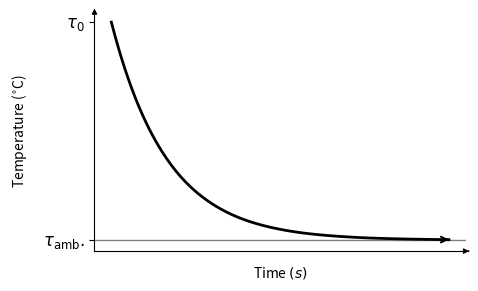
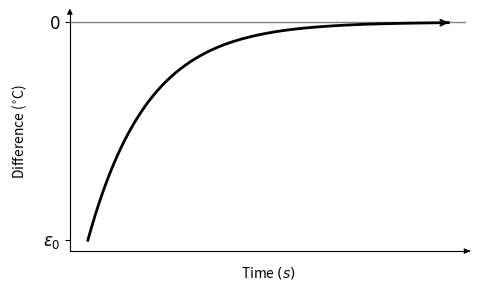

Reproduce these figures in Python, in order.
#!/usr/bin/env python3
# -*- coding: utf-8 -*-
"""
Created on Mon May 26 16:21:30 2025

@author: woolfrey
"""

import numpy as np
import matplotlib.pyplot as plt
from scipy.integrate import solve_ivp
from matplotlib.patches import FancyArrowPatch

###############################################################################
#                             Parameters & functions                          #
###############################################################################

# Parameters
image_res = 200
k         = -0.6                                                                # Time constant
phi       = 1.618                                                               # Golden ratio; for scaling figures                             
tau_amb   = 20                                                                  # Ambient temperature
tau0      = 60                                                                  # Initial temperature
t_span    = (0, 10)                                                             # Time span
t_eval    = np.linspace(*t_span, 300)                                           # Generate array

# Define ordinary differential equation
def cooling_ode(t, tau):
    return -k * (tau_amb - tau)

solution = solve_ivp(cooling_ode, t_span, [tau0], t_eval=t_eval)                # Solve ODE for temperature
tau      = solution.y[0]                                                        # Initial value
epsilon  = tau_amb - tau                                                        # Difference

# This is for drawing nice arrows at the end of spines
def add_axis_arrow(ax, direction='x', size=8):
    """Adds a triangle at the end of the axis."""
    if direction == 'x':
        xlim = ax.get_xlim()
        ylim = ax.get_ylim()
        ax.add_patch(FancyArrowPatch((xlim[1], ylim[0]), (xlim[1]+0.1, ylim[0]),
                                     arrowstyle='-|>', mutation_scale=size, color='black',
                                     linewidth=0.8, clip_on=False))
    elif direction == 'y':
        xlim = ax.get_xlim()
        ylim = ax.get_ylim()
        ax.add_patch(FancyArrowPatch((xlim[0], ylim[1]), (xlim[0], ylim[1]+0.5),
                                     arrowstyle='-|>', mutation_scale=size, color='black',
                                     linewidth=0.8, clip_on=False))

###############################################################################
#                                Plot Temperature                             #
###############################################################################
fig1, ax1 = plt.subplots(figsize=(3*phi, 3), dpi=200)

ax1.axhline(tau_amb, color='gray', linewidth=1)                                 # Reference line

ax1.plot(solution.t, tau, color='black', linewidth=2)                           # Plot the solution

# Draw an arrow at the end of the curve
ax1.annotate('', 
    xy=(solution.t[-1], tau[-1]),                                               # end point of curve
    xytext=(solution.t[-2], tau[-2]),                                           # a point just before end, to get arrow direction
    arrowprops=dict(arrowstyle='->', color='black', lw=1.5))

# Labeling on spines
ax1.spines['top'].set_visible(False)
ax1.spines['right'].set_visible(False)
ax1.tick_params(left=True, bottom=False, labelleft=True, labelbottom=False)
ax1.set_yticks([tau0, tau_amb])
ax1.set_yticklabels([r'$\tau_0$', r'$\tau_{\mathrm{amb}}.$'], fontsize=12)  # set corresponding labels

# Axis limits
xlim = ax1.get_xlim()
ylim = ax1.get_ylim()

# Add arrows at ends of spines
add_axis_arrow(ax1, 'x')
add_axis_arrow(ax1, 'y')

# Labels
ax1.set_xlabel('Time $(s)$', labelpad=10)
ax1.set_ylabel(r'Temperature ($^{\circ}$C)', labelpad=10)


plt.tight_layout()
plt.show()

###############################################################################
#                                 Plot Difference                             #
###############################################################################
fig2, ax2 = plt.subplots(figsize=(3*phi, 3), dpi=200)

ax2.axhline(0, color='gray', linewidth=1)

ax2.plot(solution.t, epsilon, color='black', linewidth=2)

ax2.annotate('', 
    xy=(solution.t[-1], epsilon[-1]),
    xytext=(solution.t[-2], epsilon[-2]),
    arrowprops=dict(arrowstyle='->', color='black', lw=1.5))

ax2.spines['top'].set_visible(False)
ax2.spines['right'].set_visible(False)

ax2.tick_params(left=True, bottom=False, labelleft=True, labelbottom=False)
ax2.set_yticks([tau_amb-tau0, 0])
ax2.set_yticklabels([r'$\epsilon_0$', r'$0$'], fontsize=12)

xlim = ax2.get_xlim()
ylim = ax2.get_ylim()

add_axis_arrow(ax2, 'x')
add_axis_arrow(ax2, 'y')

ax2.set_xlabel('Time $(s)$', labelpad=10)
ax2.set_ylabel(r'Difference ($^{\circ}$C)', labelpad=10)

plt.tight_layout()
plt.show()